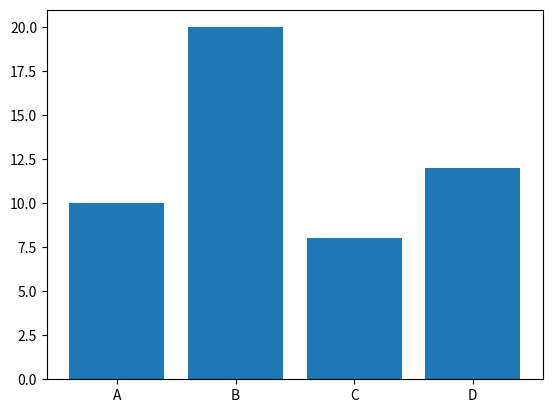

Write Python code to recreate this figure.
# matplotlib Bars
# Creating Bars
# With pyplot, you can use the bar() function to draw bar graphs
# Draw 4 bars
import matplotlib.pyplot as plt
import numpy as np

x = np.array(["A", "B", "C", "D"])
y = np.array([10, 20, 8, 12])
plt.bar(x, y)
plt.show()

